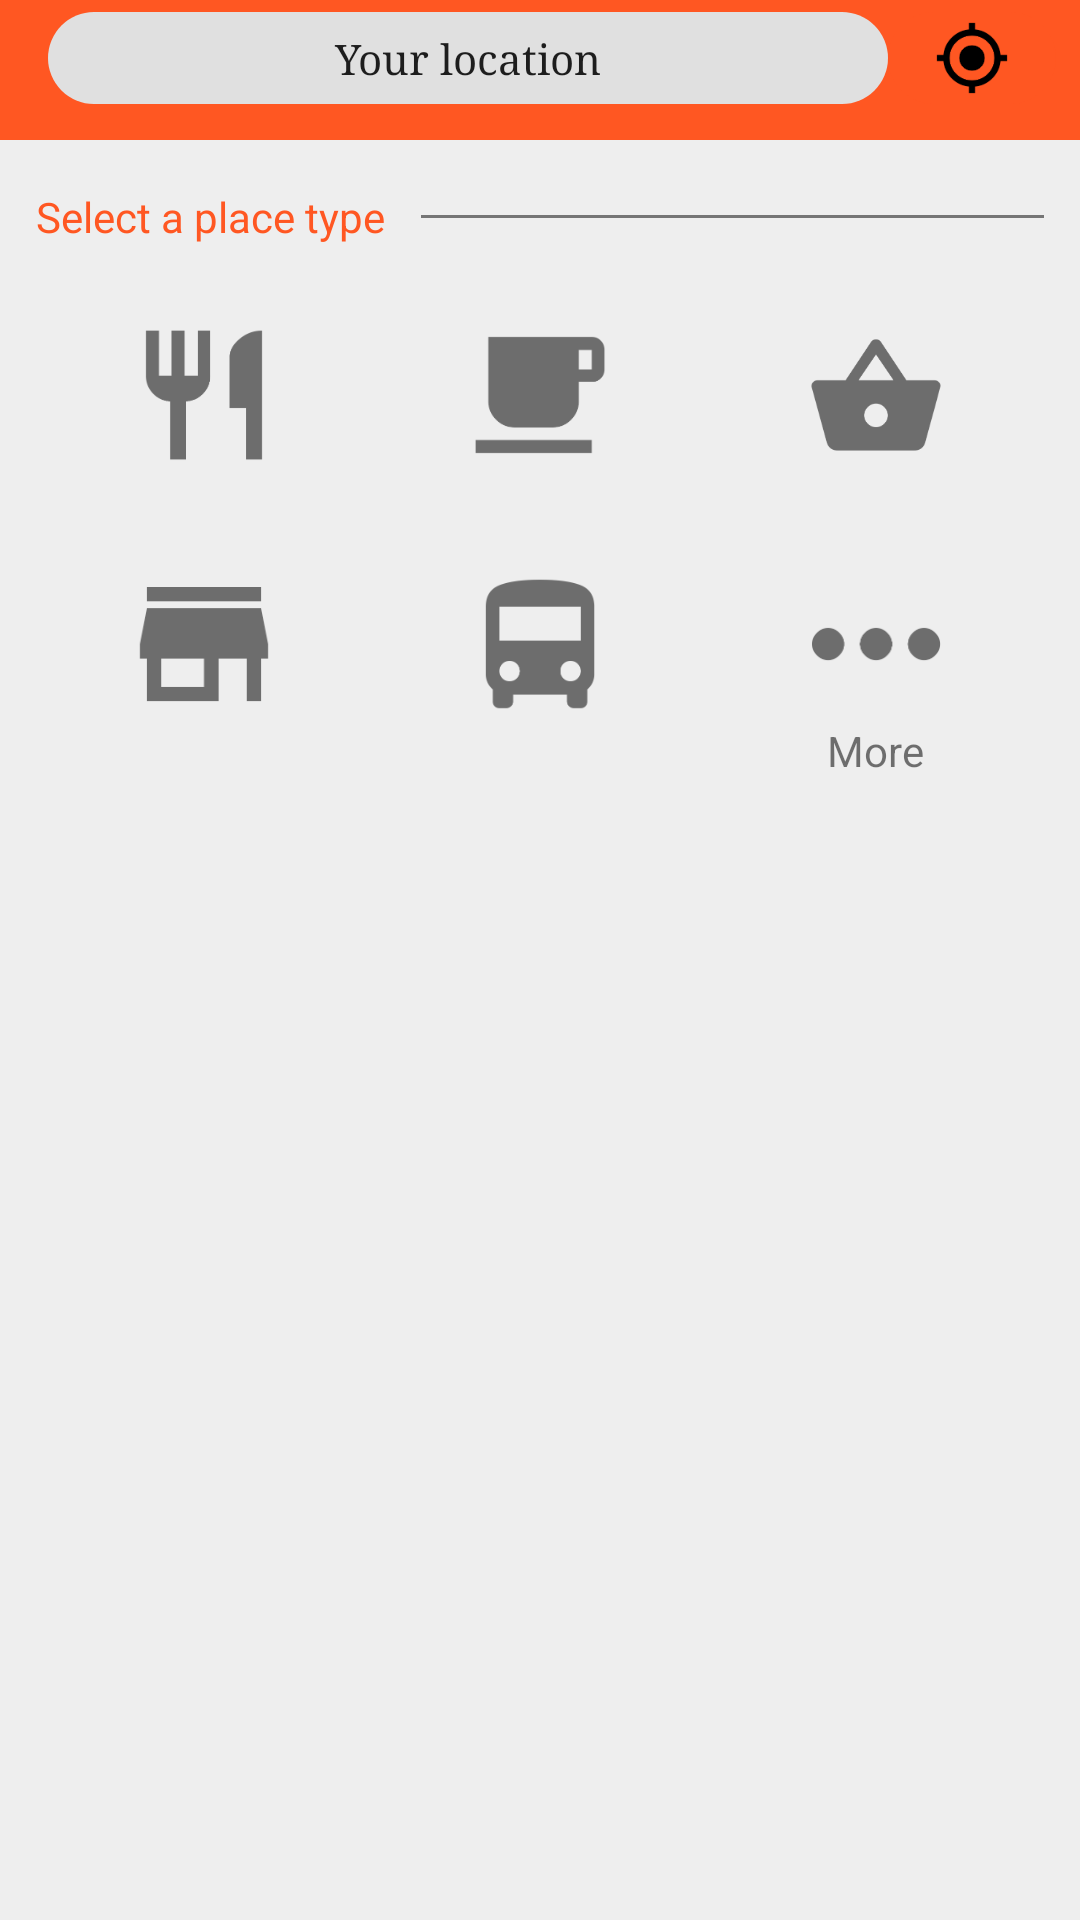

Write the Android layout XML for this screen, with the resource values it uses.
<!-- AndroidManifest.xml: application theme AppTheme -->
<!-- res/layout/fragment_main.xml -->
<RelativeLayout xmlns:android="http://schemas.android.com/apk/res/android"
    xmlns:app="http://schemas.android.com/apk/res-auto"
    android:layout_width="match_parent"
    android:layout_height="match_parent"
    app:layout_behavior="@string/appbar_scrolling_view_behavior">

    <LinearLayout
        android:layout_width="match_parent"
        android:layout_height="match_parent"
        android:background="@color/grey_200"
        android:orientation="vertical">

        <LinearLayout
            android:layout_width="match_parent"
            android:layout_height="wrap_content"
            android:background="@color/colorPrimary"
            android:gravity="center"
            android:orientation="horizontal"
            android:paddingBottom="12dp"
            android:paddingLeft="16dp"
            android:paddingTop="4dp">

            <TextView
                android:id="@+id/user_location_text"
                style="@style/TextAppearance.AppCompat.Body1"
                android:layout_width="0dp"
                android:layout_height="wrap_content"
                android:layout_weight="5"
                android:background="@drawable/round_corner_background"
                android:backgroundTint="@color/grey_300"
                android:contentDescription=""
                android:fontFamily="serif"
                android:gravity="center"
                android:maxLines="2"
                android:paddingBottom="6dp"
                android:paddingLeft="12dp"
                android:paddingRight="12dp"
                android:paddingTop="6dp"
                android:text="@string/your_location_search" />

            <ImageButton
                android:id="@+id/location_button"
                android:layout_width="0dp"
                android:layout_height="match_parent"
                android:layout_marginRight="8dp"
                android:layout_weight="1"
                android:background="@drawable/round_corner_background"
                android:backgroundTint="@color/colorPrimary"
                android:contentDescription=""
                android:src="@drawable/ic_location_detector_selector" />


        </LinearLayout>

        <ScrollView
            android:layout_width="match_parent"
            android:layout_height="wrap_content">

            <LinearLayout
                android:layout_width="match_parent"
                android:layout_height="match_parent"
                android:orientation="vertical">

                <LinearLayout
                    android:layout_width="match_parent"
                    android:layout_height="wrap_content"
                    android:layout_marginTop="4dp"
                    android:orientation="vertical"
                    android:padding="12dp">

                    <LinearLayout
                        android:layout_width="match_parent"
                        android:layout_height="wrap_content"
                        android:gravity="center"
                        android:orientation="horizontal">

                        <TextView
                            android:layout_width="wrap_content"
                            android:layout_height="wrap_content"
                            android:text="@string/select_a_place_type"
                            android:textColor="@color/colorPrimary" />

                        <View
                            android:layout_width="match_parent"
                            android:layout_height="1dp"
                            android:layout_marginLeft="12dp"
                            android:background="@color/grey_600" />

                    </LinearLayout>

                    
                    <LinearLayout
                        android:layout_width="match_parent"
                        android:layout_height="wrap_content"
                        android:layout_marginBottom="8dp"
                        android:layout_marginTop="24dp"
                        android:orientation="horizontal">

                        <LinearLayout
                            android:id="@+id/restaurant_item_layout"
                            android:layout_width="0dp"
                            android:layout_height="wrap_content"
                            android:layout_weight="1"
                            android:background="@drawable/main_place_type_touch_selector"
                            android:gravity="center"
                            android:orientation="vertical"
                            android:padding="4dp">

                            <ImageView
                                android:id="@+id/imageView2"
                                android:layout_width="wrap_content"
                                android:layout_height="wrap_content"
                                android:src="@drawable/ic_restaurant_selector" />

                            <TextView
                                android:id="@+id/restaurant_item_text"
                                android:layout_width="wrap_content"
                                android:layout_height="wrap_content"
                                android:layout_marginTop="4dp" />

                        </LinearLayout>

                        <LinearLayout
                            android:id="@+id/cafe_item_layout"
                            android:layout_width="0dp"
                            android:layout_height="wrap_content"
                            android:layout_weight="1"
                            android:background="@drawable/main_place_type_touch_selector"
                            android:gravity="center"
                            android:orientation="vertical"
                            android:padding="4dp">

                            <ImageView
                                android:layout_width="wrap_content"
                                android:layout_height="wrap_content"
                                android:src="@drawable/ic_cafe_selector" />

                            <TextView
                                android:id="@+id/cafe_item_text"
                                android:layout_width="wrap_content"
                                android:layout_height="wrap_content"
                                android:layout_marginTop="4dp" />

                        </LinearLayout>

                        <LinearLayout
                            android:id="@+id/takeaway_item_layout"
                            android:layout_width="0dp"
                            android:layout_height="wrap_content"
                            android:layout_weight="1"
                            android:background="@drawable/main_place_type_touch_selector"
                            android:gravity="center"
                            android:orientation="vertical"
                            android:padding="4dp">

                            <ImageView
                                android:layout_width="wrap_content"
                                android:layout_height="wrap_content"
                                android:src="@drawable/ic_takeaway_selector" />

                            <TextView
                                android:id="@+id/takeaway_item_text"
                                android:layout_width="wrap_content"
                                android:layout_height="wrap_content"
                                android:layout_marginTop="4dp" />

                        </LinearLayout>

                    </LinearLayout> 

                    
                    <LinearLayout
                        android:layout_width="match_parent"
                        android:layout_height="wrap_content"
                        android:orientation="horizontal">

                        <LinearLayout
                            android:id="@+id/store_item_layout"
                            android:layout_width="0dp"
                            android:layout_height="wrap_content"
                            android:layout_weight="1"
                            android:background="@drawable/main_place_type_touch_selector"
                            android:gravity="center"
                            android:orientation="vertical"
                            android:padding="4dp">

                            <ImageView
                                android:layout_width="wrap_content"
                                android:layout_height="wrap_content"
                                android:src="@drawable/ic_convenience_store_selector" />

                            <TextView
                                android:id="@+id/store_item_text"
                                android:layout_width="wrap_content"
                                android:layout_height="wrap_content"
                                android:layout_marginTop="4dp" />

                        </LinearLayout>

                        <LinearLayout
                            android:id="@+id/bus_station_item_layout"
                            android:layout_width="0dp"
                            android:layout_height="wrap_content"
                            android:layout_weight="1"
                            android:background="@drawable/main_place_type_touch_selector"
                            android:gravity="center"
                            android:orientation="vertical"
                            android:padding="4dp">

                            <ImageView
                                android:layout_width="wrap_content"
                                android:layout_height="wrap_content"
                                android:src="@drawable/ic_bus_station_selector" />

                            <TextView
                                android:id="@+id/bus_station_item_text"
                                android:layout_width="wrap_content"
                                android:layout_height="wrap_content"
                                android:layout_marginTop="4dp" />

                        </LinearLayout>

                        <LinearLayout
                            android:id="@+id/more_item_layout"
                            android:layout_width="0dp"
                            android:layout_height="wrap_content"
                            android:layout_weight="1"
                            android:background="@drawable/main_place_type_touch_selector"
                            android:gravity="center"
                            android:orientation="vertical"
                            android:padding="4dp">

                            <ImageView
                                android:layout_width="wrap_content"
                                android:layout_height="wrap_content"
                                android:src="@drawable/ic_more_selector" />

                            <TextView
                                android:layout_width="wrap_content"
                                android:layout_height="wrap_content"
                                android:layout_marginTop="4dp"
                                android:text="@string/more" />

                        </LinearLayout>
                    </LinearLayout> 
                </LinearLayout> 

            </LinearLayout> 

        </ScrollView>

    </LinearLayout>

</RelativeLayout>
<!-- resources referenced by this layout -->
<resources>
  <color name="colorPrimary">@color/deep_orange_500</color>
  <color name="grey_200">#EEEEEE</color>
  <color name="grey_300">#E0E0E0</color>
  <color name="grey_600">#757575</color>
  <!-- drawable ic_cafe_selector (drawable) -->
  <selector xmlns:android="http://schemas.android.com/apk/res/android">
      <item android:state_pressed="true"
          android:state_focused="true"
          android:drawable="@drawable/ic_cafe_pressed"/>
      <item android:state_pressed="true"
          android:state_focused="false"
          android:drawable="@drawable/ic_cafe_pressed" />
      <item android:state_focused="true"
          android:state_pressed="false"
          android:drawable="@drawable/ic_cafe_pressed"/>
      <item android:state_pressed="false"
          android:state_focused="false"
          android:drawable="@drawable/ic_cafe"/>
  </selector>
  <!-- drawable ic_more_selector (drawable) -->
  <selector xmlns:android="http://schemas.android.com/apk/res/android">
      <item android:state_pressed="true"
          android:state_focused="true"
          android:drawable="@drawable/ic_more_pressed"/>
      <item android:state_pressed="true"
          android:state_focused="false"
          android:drawable="@drawable/ic_more_pressed" />
      <item android:state_focused="true"
          android:state_pressed="false"
          android:drawable="@drawable/ic_more_pressed"/>
      <item android:state_pressed="false"
          android:state_focused="false"
          android:drawable="@drawable/ic_more"/>
  </selector>
  <!-- drawable ic_takeaway_selector (drawable) -->
  <selector xmlns:android="http://schemas.android.com/apk/res/android">
      <item android:state_pressed="true"
          android:state_focused="true"
          android:drawable="@drawable/ic_takeaway_pressed"/>
      <item android:state_pressed="true"
          android:state_focused="false"
          android:drawable="@drawable/ic_takeaway_pressed" />
      <item android:state_focused="true"
          android:state_pressed="false"
          android:drawable="@drawable/ic_takeaway_pressed"/>
      <item android:state_pressed="false"
          android:state_focused="false"
          android:drawable="@drawable/ic_takeaway"/>
  </selector>
  <!-- drawable main_place_type_touch_selector (drawable) -->
  <?xml version="1.0" encoding="utf-8"?>
  <selector xmlns:android="http://schemas.android.com/apk/res/android">
      <item android:drawable="@color/grey_300" android:state_pressed="true" />
      <item android:drawable="@color/grey_300" android:state_activated="true" />
      <item android:drawable="@android:color/transparent" />
  </selector>
  <!-- drawable round_corner_background (drawable) -->
  <shape xmlns:android="http://schemas.android.com/apk/res/android"
      android:shape="rectangle">
  
      <corners android:radius="16dp"/>
      <solid android:color="@color/white"/>
  </shape>
  <string name="more">More</string>
  <string name="select_a_place_type">Select a place type</string>
  <string name="your_location_search">Your location</string>
  <style name="AppTheme" parent="Theme.AppCompat.Light.NoActionBar">
          
          <item name="colorPrimary">@color/colorPrimary</item>
          <item name="colorPrimaryDark">@color/colorPrimaryDark</item>
          <item name="colorAccent">@color/colorAccent</item>
  
          
          <item name="preferenceTheme">@style/PreferenceThemeOverlay</item>
      </style>
  <color name="deep_orange_500">#FF5722</color>
  <color name="white">#FFFFFF</color>
  <color name="colorPrimaryDark">@color/deep_orange_700</color>
  <color name="colorAccent">@color/light_blue_800</color>
  <color name="deep_orange_700">#E64A19</color>
  <color name="light_blue_800">#0277BD</color>
</resources>
